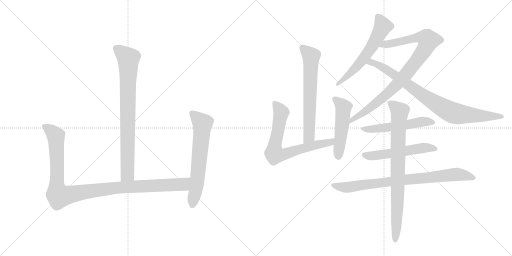
t = 0.00 s
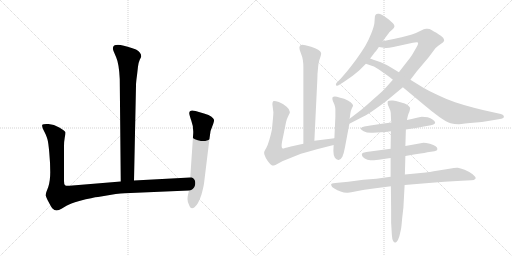
t = 2.20 s
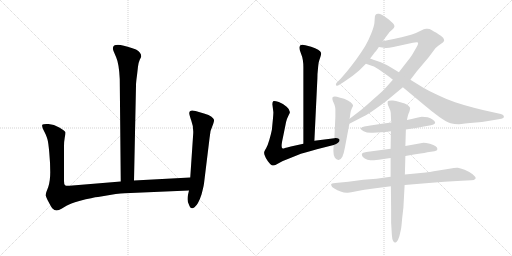
t = 4.40 s
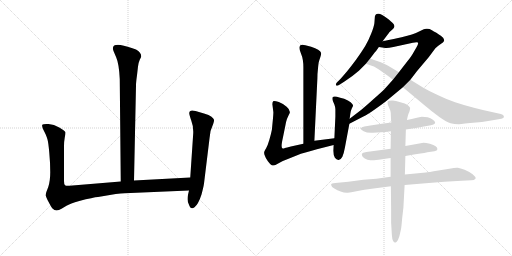
t = 6.60 s
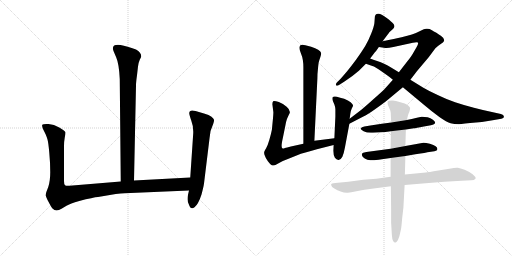
t = 8.81 s
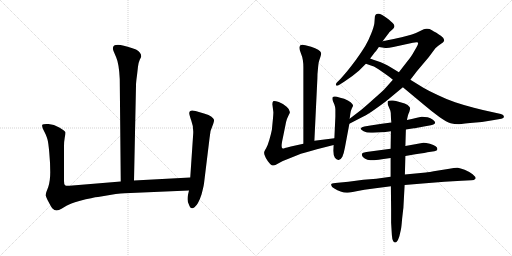
t = 11.01 s

The animated SVG that drew these frames (rendered in a browser with its animation timeline set to each time). Animation: 13 CSS @keyframes rules; one cycle of 11.01 s.

<svg version="1.1" viewBox="0 0 2048 1024" xmlns="http://www.w3.org/2000/svg">
  <g stroke="lightgray" stroke-dasharray="1,1" stroke-width="1" transform="scale(4, 4)">
    <line x1="0" y1="0" x2="256" y2="256"></line>
    <line x1="256" y1="0" x2="0" y2="256"></line>
    <line x1="128" y1="0" x2="128" y2="256"></line>
    <line x1="0" y1="128" x2="256" y2="128"></line>
    <line x1="256" y1="0" x2="512" y2="256"></line>
    <line x1="512" y1="0" x2="256" y2="256"></line>
    <line x1="384" y1="0" x2="384" y2="256"></line>
    <line x1="256" y1="128" x2="512" y2="128"></line>
  </g>
<g transform="scale(1, -1) translate(0, -850)">
   <style type="text/css">
    @keyframes keyframes0 {
      from {
       stroke: black;
       stroke-dashoffset: 810;
       stroke-width: 128;
       }
       73% {
       animation-timing-function: step-end;
       stroke: black;
       stroke-dashoffset: 0;
       stroke-width: 128;
       }
       to {
       stroke: black;
       stroke-width: 1024;
       }
       }
       #make-me-a-hanzi-animation-0 {
         animation: keyframes0 0.909180s both;
         animation-delay: 0.000000s;
         animation-timing-function: linear;
       }
    @keyframes keyframes1 {
      from {
       stroke: black;
       stroke-dashoffset: 1090;
       stroke-width: 128;
       }
       78% {
       animation-timing-function: step-end;
       stroke: black;
       stroke-dashoffset: 0;
       stroke-width: 128;
       }
       to {
       stroke: black;
       stroke-width: 1024;
       }
       }
       #make-me-a-hanzi-animation-1 {
         animation: keyframes1 1.137044s both;
         animation-delay: 0.909180s;
         animation-timing-function: linear;
       }
    @keyframes keyframes2 {
      from {
       stroke: black;
       stroke-dashoffset: 639;
       stroke-width: 128;
       }
       68% {
       animation-timing-function: step-end;
       stroke: black;
       stroke-dashoffset: 0;
       stroke-width: 128;
       }
       to {
       stroke: black;
       stroke-width: 1024;
       }
       }
       #make-me-a-hanzi-animation-2 {
         animation: keyframes2 0.770020s both;
         animation-delay: 2.046224s;
         animation-timing-function: linear;
       }
    @keyframes keyframes3 {
      from {
       stroke: black;
       stroke-dashoffset: 654;
       stroke-width: 128;
       }
       68% {
       animation-timing-function: step-end;
       stroke: black;
       stroke-dashoffset: 0;
       stroke-width: 128;
       }
       to {
       stroke: black;
       stroke-width: 1024;
       }
       }
       #make-me-a-hanzi-animation-3 {
         animation: keyframes3 0.782227s both;
         animation-delay: 2.816244s;
         animation-timing-function: linear;
       }
    @keyframes keyframes4 {
      from {
       stroke: black;
       stroke-dashoffset: 715;
       stroke-width: 128;
       }
       70% {
       animation-timing-function: step-end;
       stroke: black;
       stroke-dashoffset: 0;
       stroke-width: 128;
       }
       to {
       stroke: black;
       stroke-width: 1024;
       }
       }
       #make-me-a-hanzi-animation-4 {
         animation: keyframes4 0.831868s both;
         animation-delay: 3.598471s;
         animation-timing-function: linear;
       }
    @keyframes keyframes5 {
      from {
       stroke: black;
       stroke-dashoffset: 508;
       stroke-width: 128;
       }
       62% {
       animation-timing-function: step-end;
       stroke: black;
       stroke-dashoffset: 0;
       stroke-width: 128;
       }
       to {
       stroke: black;
       stroke-width: 1024;
       }
       }
       #make-me-a-hanzi-animation-5 {
         animation: keyframes5 0.663411s both;
         animation-delay: 4.430339s;
         animation-timing-function: linear;
       }
    @keyframes keyframes6 {
      from {
       stroke: black;
       stroke-dashoffset: 599;
       stroke-width: 128;
       }
       66% {
       animation-timing-function: step-end;
       stroke: black;
       stroke-dashoffset: 0;
       stroke-width: 128;
       }
       to {
       stroke: black;
       stroke-width: 1024;
       }
       }
       #make-me-a-hanzi-animation-6 {
         animation: keyframes6 0.737467s both;
         animation-delay: 5.093750s;
         animation-timing-function: linear;
       }
    @keyframes keyframes7 {
      from {
       stroke: black;
       stroke-dashoffset: 914;
       stroke-width: 128;
       }
       75% {
       animation-timing-function: step-end;
       stroke: black;
       stroke-dashoffset: 0;
       stroke-width: 128;
       }
       to {
       stroke: black;
       stroke-width: 1024;
       }
       }
       #make-me-a-hanzi-animation-7 {
         animation: keyframes7 0.993815s both;
         animation-delay: 5.831217s;
         animation-timing-function: linear;
       }
    @keyframes keyframes8 {
      from {
       stroke: black;
       stroke-dashoffset: 851;
       stroke-width: 128;
       }
       73% {
       animation-timing-function: step-end;
       stroke: black;
       stroke-dashoffset: 0;
       stroke-width: 128;
       }
       to {
       stroke: black;
       stroke-width: 1024;
       }
       }
       #make-me-a-hanzi-animation-8 {
         animation: keyframes8 0.942546s both;
         animation-delay: 6.825032s;
         animation-timing-function: linear;
       }
    @keyframes keyframes9 {
      from {
       stroke: black;
       stroke-dashoffset: 549;
       stroke-width: 128;
       }
       64% {
       animation-timing-function: step-end;
       stroke: black;
       stroke-dashoffset: 0;
       stroke-width: 128;
       }
       to {
       stroke: black;
       stroke-width: 1024;
       }
       }
       #make-me-a-hanzi-animation-9 {
         animation: keyframes9 0.696777s both;
         animation-delay: 7.767578s;
         animation-timing-function: linear;
       }
    @keyframes keyframes10 {
      from {
       stroke: black;
       stroke-dashoffset: 547;
       stroke-width: 128;
       }
       64% {
       animation-timing-function: step-end;
       stroke: black;
       stroke-dashoffset: 0;
       stroke-width: 128;
       }
       to {
       stroke: black;
       stroke-width: 1024;
       }
       }
       #make-me-a-hanzi-animation-10 {
         animation: keyframes10 0.695150s both;
         animation-delay: 8.464355s;
         animation-timing-function: linear;
       }
    @keyframes keyframes11 {
      from {
       stroke: black;
       stroke-dashoffset: 829;
       stroke-width: 128;
       }
       73% {
       animation-timing-function: step-end;
       stroke: black;
       stroke-dashoffset: 0;
       stroke-width: 128;
       }
       to {
       stroke: black;
       stroke-width: 1024;
       }
       }
       #make-me-a-hanzi-animation-11 {
         animation: keyframes11 0.924642s both;
         animation-delay: 9.159505s;
         animation-timing-function: linear;
       }
    @keyframes keyframes12 {
      from {
       stroke: black;
       stroke-dashoffset: 826;
       stroke-width: 128;
       }
       73% {
       animation-timing-function: step-end;
       stroke: black;
       stroke-dashoffset: 0;
       stroke-width: 128;
       }
       to {
       stroke: black;
       stroke-width: 1024;
       }
       }
       #make-me-a-hanzi-animation-12 {
         animation: keyframes12 0.922201s both;
         animation-delay: 10.084147s;
         animation-timing-function: linear;
       }
</style>
<path d="M 536.0 128.0 L 544.0 508.0 Q 544.0 521.0 548.0 549.0 L 552.0 584.0 Q 554.0 600.0 559.0 611.0 Q 565.0 622.0 565.0 624.0 Q 565.0 640.0 544.0 652.0 Q 508.0 666.0 482.0 670.0 Q 443.0 675.0 454.0 646.0 L 465.0 620.0 Q 476.0 595.0 479.0 534.0 L 483.0 124.0 C 483.0 94.0 535.0 98.0 536.0 128.0 Z" fill="lightgray"></path> 
<path d="M 256.0 126.0 L 256.0 266.0 Q 256.0 284.0 259.0 300.0 Q 262.0 316.0 261.0 322.0 Q 259.0 327.0 237.0 340.0 Q 216.0 353.0 194.0 354.0 Q 172.0 355.0 169.0 351.0 Q 167.0 347.0 172.0 334.0 L 182.0 314.0 Q 188.0 300.0 190.0 292.0 Q 193.0 283.0 197.0 241.0 Q 201.0 198.0 201.0 162.0 Q 201.0 126.0 193.0 102.0 L 185.0 81.0 Q 183.0 74.0 183.0 68.0 Q 184.0 61.0 195.0 41.0 Q 206.0 20.0 210.0 16.0 Q 224.0 1.0 246.0 15.0 L 266.0 27.0 Q 280.0 35.0 317.0 46.0 Q 374.0 61.0 392.0 62.0 L 463.0 74.0 Q 504.0 78.0 522.0 78.0 L 756.0 88.0 C 786.0 89.0 791.0 142.0 761.0 140.0 L 536.0 128.0 L 483.0 124.0 L 278.0 107.0 Q 264.0 106.0 260.0 109.0 Q 256.0 112.0 256.0 126.0 Z" fill="lightgray"></path> 
<path d="M 756.0 88.0 L 752.0 71.0 Q 750.0 63.0 750.0 53.0 Q 750.0 42.0 756.0 31.0 Q 763.0 9.0 778.0 21.0 Q 793.0 32.0 806.0 72.0 Q 814.0 102.0 816.0 116.0 L 838.0 296.0 Q 839.0 327.0 853.0 355.0 Q 857.0 367.0 856.0 371.0 Q 855.0 375.0 846.0 383.0 Q 837.0 390.0 816.0 396.0 L 782.0 406.0 Q 757.0 413.0 757.0 397.0 Q 757.0 391.0 765.0 368.0 Q 774.0 345.0 773.0 318.0 L 761.0 140.0 L 756.0 88.0 Z" fill="lightgray"></path> 
<path d="M 1257.5 287.5 L 1269.5 536.5 Q 1269.5 556.5 1271.5 571.5 Q 1272.5 585.5 1274.5 599.5 Q 1277.5 611.5 1281.5 622.5 Q 1284.5 631.5 1284.5 636.5 Q 1284.5 638.5 1283.5 640.5 Q 1282.5 645.5 1272.5 651.5 Q 1262.5 657.5 1244.5 663.5 L 1221.5 669.5 Q 1214.5 671.5 1209.5 671.5 Q 1204.5 671.5 1201.5 669.5 Q 1197.5 665.5 1197.5 659.5 Q 1197.5 651.5 1203.5 637.5 Q 1209.5 623.5 1211.5 609.5 Q 1213.5 596.5 1213.5 581.5 L 1213.5 275.5 C 1213.5 245.5 1256.5 257.5 1257.5 287.5 Z" fill="lightgray"></path> 
<path d="M 1213.5 275.5 L 1163.5 264.5 Q 1145.5 260.5 1139.5 258.5 Q 1135.5 256.5 1132.5 256.5 Q 1130.5 256.5 1129.5 257.5 Q 1126.5 259.5 1126.5 266.5 L 1126.5 268.5 Q 1126.5 277.5 1131.5 299.5 L 1141.5 348.5 Q 1143.5 362.5 1147.5 373.5 Q 1151.5 383.5 1155.5 391.5 Q 1159.5 398.5 1159.5 401.5 L 1159.5 402.5 Q 1159.5 412.5 1146.5 423.5 Q 1133.5 435.5 1115.5 442.5 Q 1102.5 446.5 1096.5 446.5 Q 1093.5 446.5 1092.5 445.5 Q 1089.5 441.5 1089.5 433.5 L 1093.5 401.5 Q 1093.5 394.5 1091.5 372.5 L 1087.5 331.5 Q 1084.5 315.5 1077.5 291.5 Q 1070.5 267.5 1064.5 257.5 Q 1057.5 246.5 1057.5 244.5 Q 1056.5 241.5 1056.5 239.5 Q 1056.5 233.5 1059.5 227.5 Q 1062.5 217.5 1071.5 205.5 Q 1081.5 192.5 1085.5 190.5 Q 1088.5 188.5 1092.5 188.5 L 1095.5 188.5 Q 1099.5 188.5 1112.5 196.5 Q 1125.5 205.5 1151.5 214.5 L 1203.5 235.5 Q 1222.5 241.5 1267.5 253.5 L 1334.5 270.5 C 1363.5 277.5 1367.5 301.5 1337.5 297.5 L 1257.5 287.5 L 1213.5 275.5 Z" fill="lightgray"></path> 
<path d="M 1334.5 270.5 L 1333.5 247.5 Q 1333.5 228.5 1339.5 219.5 Q 1345.5 211.5 1353.5 210.5 L 1354.5 210.5 Q 1362.5 210.5 1369.5 223.5 Q 1375.5 237.5 1379.5 259.5 L 1397.5 355.5 L 1398.5 375.5 L 1401.5 396.5 Q 1403.5 409.5 1407.5 417.5 L 1412.5 427.5 Q 1412.5 433.5 1402.5 441.5 Q 1393.5 449.5 1376.5 455.5 Q 1359.5 460.5 1347.5 463.5 Q 1342.5 464.5 1339.5 464.5 Q 1332.5 464.5 1330.5 461.5 Q 1329.5 459.5 1329.5 456.5 Q 1329.5 452.5 1331.5 446.5 L 1337.5 432.5 Q 1341.5 421.5 1341.5 413.5 L 1341.5 384.5 L 1337.5 297.5 L 1334.5 270.5 Z" fill="lightgray"></path> 
<path d="M 1530.5 685.5 L 1545.5 705.5 Q 1557.5 721.5 1558.5 722.5 Q 1559.5 723.5 1568.5 731.5 Q 1577.5 739.5 1577.5 743.5 L 1577.5 746.5 Q 1577.5 751.5 1572.5 756.5 Q 1566.5 763.5 1545.5 779.5 Q 1523.5 795.5 1515.5 795.5 L 1511.5 795.5 Q 1506.5 795.5 1504.5 793.5 Q 1501.5 791.5 1499.5 784.5 L 1497.5 757.5 Q 1495.5 742.5 1484.5 715.5 Q 1473.5 687.5 1461.5 667.5 Q 1449.5 647.5 1425.5 613.5 Q 1401.5 581.5 1388.5 565.5 L 1363.5 536.5 L 1346.5 519.5 Q 1343.5 515.5 1343.5 512.5 Q 1343.5 511.5 1344.5 509.5 Q 1345.5 507.5 1348.5 507.5 Q 1351.5 507.5 1357.5 511.5 L 1376.5 523.5 L 1409.5 546.5 L 1435.5 567.5 L 1463.5 595.5 L 1480.5 616.5 L 1499.5 641.5 Q 1502.5 643.5 1515.5 662.5 L 1530.5 685.5 Z" fill="lightgray"></path> 
<path d="M 1397.5 355.5 L 1453.5 384.5 Q 1471.5 392.5 1508.5 419.5 Q 1545.5 445.5 1564.5 462.5 L 1611.5 501.5 L 1641.5 531.5 L 1667.5 565.5 L 1715.5 622.5 L 1741.5 657.5 Q 1749.5 665.5 1761.5 673.5 Q 1774.5 681.5 1775.5 685.5 Q 1776.5 687.5 1776.5 689.5 Q 1776.5 693.5 1772.5 699.5 Q 1767.5 705.5 1745.5 719.5 Q 1723.5 731.5 1718.5 734.5 Q 1715.5 735.5 1709.5 735.5 L 1704.5 735.5 Q 1697.5 735.5 1680.5 726.5 Q 1663.5 717.5 1647.5 712.5 Q 1631.5 707.5 1606.5 701.5 Q 1581.5 695.5 1530.5 685.5 C 1501.5 679.5 1485.5 667.5 1515.5 662.5 L 1541.5 658.5 L 1545.5 658.5 Q 1554.5 658.5 1573.5 662.5 L 1651.5 679.5 Q 1660.5 681.5 1665.5 681.5 Q 1669.5 681.5 1671.5 680.5 Q 1672.5 679.5 1672.5 677.5 Q 1672.5 672.5 1665.5 660.5 L 1650.5 634.5 Q 1645.5 625.5 1629.5 605.5 L 1595.5 561.5 L 1571.5 531.5 L 1537.5 493.5 Q 1525.5 481.5 1494.5 454.5 Q 1463.5 426.5 1445.5 411.5 L 1398.5 375.5 C 1374.5 357.5 1370.5 341.5 1397.5 355.5 Z" fill="lightgray"></path> 
<path d="M 1611.5 501.5 L 1647.5 471.5 L 1695.5 431.5 Q 1728.5 403.5 1757.5 382.5 Q 1787.5 361.5 1802.5 357.5 Q 1817.5 353.5 1833.5 353.5 Q 1834.5 353.5 1880.5 358.5 L 1927.5 362.5 L 1970.5 369.5 L 2005.5 375.5 Q 2015.5 377.5 2015.5 382.5 L 2015.5 384.5 Q 2015.5 391.5 2003.5 394.5 L 1967.5 402.5 Q 1933.5 409.5 1895.5 419.5 Q 1856.5 429.5 1820.5 441.5 Q 1785.5 453.5 1750.5 470.5 Q 1715.5 486.5 1693.5 499.5 L 1641.5 531.5 L 1595.5 561.5 L 1567.5 578.5 Q 1549.5 589.5 1536.5 595.5 Q 1523.5 601.5 1508.5 606.5 Q 1492.5 611.5 1480.5 616.5 C 1452.5 627.5 1435.5 605.5 1463.5 595.5 L 1492.5 585.5 Q 1497.5 584.5 1515.5 572.5 L 1545.5 551.5 Q 1557.5 543.5 1571.5 531.5 L 1611.5 501.5 Z" fill="lightgray"></path> 
<path d="M 1623.5 332.5 L 1655.5 337.5 Q 1661.5 337.5 1695.5 344.5 L 1723.5 349.5 Q 1739.5 353.5 1740.5 358.5 L 1740.5 359.5 Q 1740.5 365.5 1731.5 371.5 Q 1722.5 378.5 1710.5 381.5 Q 1698.5 383.5 1687.5 383.5 Q 1677.5 382.5 1663.5 378.5 Q 1648.5 375.5 1627.5 370.5 L 1565.5 360.5 L 1527.5 355.5 L 1481.5 348.5 L 1457.5 344.5 Q 1445.5 342.5 1443.5 337.5 L 1442.5 336.5 Q 1442.5 332.5 1454.5 325.5 Q 1466.5 319.5 1483.5 319.5 L 1491.5 319.5 L 1525.5 321.5 Q 1538.5 321.5 1563.5 325.5 L 1623.5 332.5 Z" fill="lightgray"></path> 
<path d="M 1562.5 255.5 L 1465.5 242.5 Q 1449.5 239.5 1447.5 235.5 L 1447.5 232.5 Q 1447.5 227.5 1451.5 222.5 Q 1457.5 215.5 1469.5 211.5 Q 1482.5 209.5 1491.5 209.5 Q 1499.5 209.5 1527.5 213.5 L 1562.5 218.5 L 1621.5 226.5 L 1661.5 233.5 Q 1707.5 240.5 1709.5 241.5 L 1737.5 245.5 Q 1749.5 247.5 1749.5 253.5 L 1749.5 254.5 Q 1749.5 260.5 1742.5 265.5 Q 1735.5 271.5 1719.5 275.5 Q 1703.5 279.5 1693.5 279.5 L 1660.5 273.5 L 1621.5 266.5 L 1562.5 255.5 Z" fill="lightgray"></path> 
<path d="M 1562.5 143.5 L 1505.5 135.5 L 1453.5 131.5 L 1393.5 123.5 L 1351.5 119.5 Q 1329.5 117.5 1326.5 115.5 Q 1324.5 113.5 1324.5 111.5 Q 1324.5 110.5 1325.5 108.5 Q 1325.5 103.5 1337.5 96.5 Q 1349.5 89.5 1362.5 84.5 Q 1375.5 79.5 1387.5 79.5 L 1390.5 79.5 Q 1397.5 79.5 1410.5 82.5 Q 1427.5 85.5 1457.5 91.5 L 1509.5 98.5 Q 1530.5 101.5 1563.5 105.5 L 1618.5 110.5 L 1690.5 116.5 L 1777.5 123.5 L 1846.5 127.5 L 1885.5 129.5 Q 1897.5 129.5 1901.5 135.5 Q 1902.5 136.5 1902.5 137.5 Q 1902.5 143.5 1890.5 153.5 Q 1875.5 164.5 1858.5 171.5 Q 1840.5 177.5 1831.5 179.5 L 1827.5 179.5 Q 1817.5 179.5 1797.5 175.5 L 1753.5 168.5 Q 1711.5 161.5 1703.5 160.5 L 1619.5 152.5 L 1562.5 143.5 Z" fill="lightgray"></path> 
<path d="M 1621.5 266.5 L 1623.5 332.5 L 1627.5 370.5 L 1631.5 387.5 Q 1633.5 395.5 1637.5 403.5 Q 1640.5 413.5 1640.5 418.5 Q 1639.5 423.5 1630.5 430.5 Q 1621.5 437.5 1601.5 441.5 Q 1581.5 447.5 1571.5 448.5 L 1565.5 448.5 Q 1553.5 448.5 1551.5 445.5 Q 1550.5 442.5 1550.5 439.5 Q 1550.5 435.5 1551.5 431.5 L 1561.5 407.5 Q 1563.5 400.5 1563.5 387.5 Q 1563.5 375.5 1565.5 360.5 L 1563.5 325.5 L 1562.5 255.5 L 1562.5 218.5 L 1562.5 143.5 L 1563.5 105.5 L 1564.5 11.5 L 1564.5 -40.5 L 1567.5 -90.5 Q 1568.5 -106.5 1572.5 -113.5 Q 1576.5 -119.5 1580.5 -119.5 L 1581.5 -119.5 Q 1584.5 -119.5 1587.5 -115.5 Q 1592.5 -110.5 1597.5 -94.5 L 1603.5 -68.5 Q 1605.5 -60.5 1608.5 -24.5 Q 1612.5 11.5 1613.5 18.5 L 1618.5 110.5 L 1619.5 152.5 L 1621.5 226.5 L 1621.5 266.5 Z" fill="lightgray"></path> 
      <clipPath id="make-me-a-hanzi-clip-0">
      <path d="M 536.0 128.0 L 544.0 508.0 Q 544.0 521.0 548.0 549.0 L 552.0 584.0 Q 554.0 600.0 559.0 611.0 Q 565.0 622.0 565.0 624.0 Q 565.0 640.0 544.0 652.0 Q 508.0 666.0 482.0 670.0 Q 443.0 675.0 454.0 646.0 L 465.0 620.0 Q 476.0 595.0 479.0 534.0 L 483.0 124.0 C 483.0 94.0 535.0 98.0 536.0 128.0 Z" fill="lightgray"></path>
      </clipPath>
      <path clip-path="url(#make-me-a-hanzi-clip-0)" d="M 466.0 655.0 L 513.0 616.0 L 510.0 153.0 L 489.0 132.0 " fill="none" id="make-me-a-hanzi-animation-0" stroke-dasharray="682 1364" stroke-linecap="round"></path>

      <clipPath id="make-me-a-hanzi-clip-1">
      <path d="M 256.0 126.0 L 256.0 266.0 Q 256.0 284.0 259.0 300.0 Q 262.0 316.0 261.0 322.0 Q 259.0 327.0 237.0 340.0 Q 216.0 353.0 194.0 354.0 Q 172.0 355.0 169.0 351.0 Q 167.0 347.0 172.0 334.0 L 182.0 314.0 Q 188.0 300.0 190.0 292.0 Q 193.0 283.0 197.0 241.0 Q 201.0 198.0 201.0 162.0 Q 201.0 126.0 193.0 102.0 L 185.0 81.0 Q 183.0 74.0 183.0 68.0 Q 184.0 61.0 195.0 41.0 Q 206.0 20.0 210.0 16.0 Q 224.0 1.0 246.0 15.0 L 266.0 27.0 Q 280.0 35.0 317.0 46.0 Q 374.0 61.0 392.0 62.0 L 463.0 74.0 Q 504.0 78.0 522.0 78.0 L 756.0 88.0 C 786.0 89.0 791.0 142.0 761.0 140.0 L 536.0 128.0 L 483.0 124.0 L 278.0 107.0 Q 264.0 106.0 260.0 109.0 Q 256.0 112.0 256.0 126.0 Z" fill="lightgray"></path>
      </clipPath>
      <path clip-path="url(#make-me-a-hanzi-clip-1)" d="M 175.0 348.0 L 208.0 324.0 L 224.0 300.0 L 227.0 100.0 L 237.0 66.0 L 461.0 99.0 L 732.0 112.0 L 754.0 134.0 " fill="none" id="make-me-a-hanzi-animation-1" stroke-dasharray="962 1924" stroke-linecap="round"></path>

      <clipPath id="make-me-a-hanzi-clip-2">
      <path d="M 756.0 88.0 L 752.0 71.0 Q 750.0 63.0 750.0 53.0 Q 750.0 42.0 756.0 31.0 Q 763.0 9.0 778.0 21.0 Q 793.0 32.0 806.0 72.0 Q 814.0 102.0 816.0 116.0 L 838.0 296.0 Q 839.0 327.0 853.0 355.0 Q 857.0 367.0 856.0 371.0 Q 855.0 375.0 846.0 383.0 Q 837.0 390.0 816.0 396.0 L 782.0 406.0 Q 757.0 413.0 757.0 397.0 Q 757.0 391.0 765.0 368.0 Q 774.0 345.0 773.0 318.0 L 761.0 140.0 L 756.0 88.0 Z" fill="lightgray"></path>
      </clipPath>
      <path clip-path="url(#make-me-a-hanzi-clip-2)" d="M 772.0 395.0 L 810.0 356.0 L 789.0 127.0 L 769.0 30.0 " fill="none" id="make-me-a-hanzi-animation-2" stroke-dasharray="511 1022" stroke-linecap="round"></path>

      <clipPath id="make-me-a-hanzi-clip-3">
      <path d="M 1257.5 287.5 L 1269.5 536.5 Q 1269.5 556.5 1271.5 571.5 Q 1272.5 585.5 1274.5 599.5 Q 1277.5 611.5 1281.5 622.5 Q 1284.5 631.5 1284.5 636.5 Q 1284.5 638.5 1283.5 640.5 Q 1282.5 645.5 1272.5 651.5 Q 1262.5 657.5 1244.5 663.5 L 1221.5 669.5 Q 1214.5 671.5 1209.5 671.5 Q 1204.5 671.5 1201.5 669.5 Q 1197.5 665.5 1197.5 659.5 Q 1197.5 651.5 1203.5 637.5 Q 1209.5 623.5 1211.5 609.5 Q 1213.5 596.5 1213.5 581.5 L 1213.5 275.5 C 1213.5 245.5 1256.5 257.5 1257.5 287.5 Z" fill="lightgray"></path>
      </clipPath>
      <path clip-path="url(#make-me-a-hanzi-clip-3)" d="M 1207.5 661.5 L 1244.5 623.5 L 1236.5 311.5 L 1219.5 283.5 " fill="none" id="make-me-a-hanzi-animation-3" stroke-dasharray="526 1052" stroke-linecap="round"></path>

      <clipPath id="make-me-a-hanzi-clip-4">
      <path d="M 1213.5 275.5 L 1163.5 264.5 Q 1145.5 260.5 1139.5 258.5 Q 1135.5 256.5 1132.5 256.5 Q 1130.5 256.5 1129.5 257.5 Q 1126.5 259.5 1126.5 266.5 L 1126.5 268.5 Q 1126.5 277.5 1131.5 299.5 L 1141.5 348.5 Q 1143.5 362.5 1147.5 373.5 Q 1151.5 383.5 1155.5 391.5 Q 1159.5 398.5 1159.5 401.5 L 1159.5 402.5 Q 1159.5 412.5 1146.5 423.5 Q 1133.5 435.5 1115.5 442.5 Q 1102.5 446.5 1096.5 446.5 Q 1093.5 446.5 1092.5 445.5 Q 1089.5 441.5 1089.5 433.5 L 1093.5 401.5 Q 1093.5 394.5 1091.5 372.5 L 1087.5 331.5 Q 1084.5 315.5 1077.5 291.5 Q 1070.5 267.5 1064.5 257.5 Q 1057.5 246.5 1057.5 244.5 Q 1056.5 241.5 1056.5 239.5 Q 1056.5 233.5 1059.5 227.5 Q 1062.5 217.5 1071.5 205.5 Q 1081.5 192.5 1085.5 190.5 Q 1088.5 188.5 1092.5 188.5 L 1095.5 188.5 Q 1099.5 188.5 1112.5 196.5 Q 1125.5 205.5 1151.5 214.5 L 1203.5 235.5 Q 1222.5 241.5 1267.5 253.5 L 1334.5 270.5 C 1363.5 277.5 1367.5 301.5 1337.5 297.5 L 1257.5 287.5 L 1213.5 275.5 Z" fill="lightgray"></path>
      </clipPath>
      <path clip-path="url(#make-me-a-hanzi-clip-4)" d="M 1096.5 438.5 L 1125.5 400.5 L 1098.5 267.5 L 1097.5 236.5 L 1135.5 232.5 L 1266.5 271.5 L 1311.5 278.5 L 1331.5 291.5 " fill="none" id="make-me-a-hanzi-animation-4" stroke-dasharray="587 1174" stroke-linecap="round"></path>

      <clipPath id="make-me-a-hanzi-clip-5">
      <path d="M 1334.5 270.5 L 1333.5 247.5 Q 1333.5 228.5 1339.5 219.5 Q 1345.5 211.5 1353.5 210.5 L 1354.5 210.5 Q 1362.5 210.5 1369.5 223.5 Q 1375.5 237.5 1379.5 259.5 L 1397.5 355.5 L 1398.5 375.5 L 1401.5 396.5 Q 1403.5 409.5 1407.5 417.5 L 1412.5 427.5 Q 1412.5 433.5 1402.5 441.5 Q 1393.5 449.5 1376.5 455.5 Q 1359.5 460.5 1347.5 463.5 Q 1342.5 464.5 1339.5 464.5 Q 1332.5 464.5 1330.5 461.5 Q 1329.5 459.5 1329.5 456.5 Q 1329.5 452.5 1331.5 446.5 L 1337.5 432.5 Q 1341.5 421.5 1341.5 413.5 L 1341.5 384.5 L 1337.5 297.5 L 1334.5 270.5 Z" fill="lightgray"></path>
      </clipPath>
      <path clip-path="url(#make-me-a-hanzi-clip-5)" d="M 1336.5 457.5 L 1373.5 421.5 L 1354.5 222.5 " fill="none" id="make-me-a-hanzi-animation-5" stroke-dasharray="380 760" stroke-linecap="round"></path>

      <clipPath id="make-me-a-hanzi-clip-6">
      <path d="M 1530.5 685.5 L 1545.5 705.5 Q 1557.5 721.5 1558.5 722.5 Q 1559.5 723.5 1568.5 731.5 Q 1577.5 739.5 1577.5 743.5 L 1577.5 746.5 Q 1577.5 751.5 1572.5 756.5 Q 1566.5 763.5 1545.5 779.5 Q 1523.5 795.5 1515.5 795.5 L 1511.5 795.5 Q 1506.5 795.5 1504.5 793.5 Q 1501.5 791.5 1499.5 784.5 L 1497.5 757.5 Q 1495.5 742.5 1484.5 715.5 Q 1473.5 687.5 1461.5 667.5 Q 1449.5 647.5 1425.5 613.5 Q 1401.5 581.5 1388.5 565.5 L 1363.5 536.5 L 1346.5 519.5 Q 1343.5 515.5 1343.5 512.5 Q 1343.5 511.5 1344.5 509.5 Q 1345.5 507.5 1348.5 507.5 Q 1351.5 507.5 1357.5 511.5 L 1376.5 523.5 L 1409.5 546.5 L 1435.5 567.5 L 1463.5 595.5 L 1480.5 616.5 L 1499.5 641.5 Q 1502.5 643.5 1515.5 662.5 L 1530.5 685.5 Z" fill="lightgray"></path>
      </clipPath>
      <path clip-path="url(#make-me-a-hanzi-clip-6)" d="M 1511.5 784.5 L 1531.5 745.5 L 1491.5 668.5 L 1427.5 584.5 L 1348.5 512.5 " fill="none" id="make-me-a-hanzi-animation-6" stroke-dasharray="471 942" stroke-linecap="round"></path>

      <clipPath id="make-me-a-hanzi-clip-7">
      <path d="M 1397.5 355.5 L 1453.5 384.5 Q 1471.5 392.5 1508.5 419.5 Q 1545.5 445.5 1564.5 462.5 L 1611.5 501.5 L 1641.5 531.5 L 1667.5 565.5 L 1715.5 622.5 L 1741.5 657.5 Q 1749.5 665.5 1761.5 673.5 Q 1774.5 681.5 1775.5 685.5 Q 1776.5 687.5 1776.5 689.5 Q 1776.5 693.5 1772.5 699.5 Q 1767.5 705.5 1745.5 719.5 Q 1723.5 731.5 1718.5 734.5 Q 1715.5 735.5 1709.5 735.5 L 1704.5 735.5 Q 1697.5 735.5 1680.5 726.5 Q 1663.5 717.5 1647.5 712.5 Q 1631.5 707.5 1606.5 701.5 Q 1581.5 695.5 1530.5 685.5 C 1501.5 679.5 1485.5 667.5 1515.5 662.5 L 1541.5 658.5 L 1545.5 658.5 Q 1554.5 658.5 1573.5 662.5 L 1651.5 679.5 Q 1660.5 681.5 1665.5 681.5 Q 1669.5 681.5 1671.5 680.5 Q 1672.5 679.5 1672.5 677.5 Q 1672.5 672.5 1665.5 660.5 L 1650.5 634.5 Q 1645.5 625.5 1629.5 605.5 L 1595.5 561.5 L 1571.5 531.5 L 1537.5 493.5 Q 1525.5 481.5 1494.5 454.5 Q 1463.5 426.5 1445.5 411.5 L 1398.5 375.5 C 1374.5 357.5 1370.5 341.5 1397.5 355.5 Z" fill="lightgray"></path>
      </clipPath>
      <path clip-path="url(#make-me-a-hanzi-clip-7)" d="M 1522.5 666.5 L 1671.5 700.5 L 1702.5 698.5 L 1713.5 689.5 L 1687.5 636.5 L 1608.5 534.5 L 1538.5 466.5 L 1441.5 390.5 L 1405.5 370.5 L 1403.5 360.5 " fill="none" id="make-me-a-hanzi-animation-7" stroke-dasharray="786 1572" stroke-linecap="round"></path>

      <clipPath id="make-me-a-hanzi-clip-8">
      <path d="M 1611.5 501.5 L 1647.5 471.5 L 1695.5 431.5 Q 1728.5 403.5 1757.5 382.5 Q 1787.5 361.5 1802.5 357.5 Q 1817.5 353.5 1833.5 353.5 Q 1834.5 353.5 1880.5 358.5 L 1927.5 362.5 L 1970.5 369.5 L 2005.5 375.5 Q 2015.5 377.5 2015.5 382.5 L 2015.5 384.5 Q 2015.5 391.5 2003.5 394.5 L 1967.5 402.5 Q 1933.5 409.5 1895.5 419.5 Q 1856.5 429.5 1820.5 441.5 Q 1785.5 453.5 1750.5 470.5 Q 1715.5 486.5 1693.5 499.5 L 1641.5 531.5 L 1595.5 561.5 L 1567.5 578.5 Q 1549.5 589.5 1536.5 595.5 Q 1523.5 601.5 1508.5 606.5 Q 1492.5 611.5 1480.5 616.5 C 1452.5 627.5 1435.5 605.5 1463.5 595.5 L 1492.5 585.5 Q 1497.5 584.5 1515.5 572.5 L 1545.5 551.5 Q 1557.5 543.5 1571.5 531.5 L 1611.5 501.5 Z" fill="lightgray"></path>
      </clipPath>
      <path clip-path="url(#make-me-a-hanzi-clip-8)" d="M 1472.5 597.5 L 1484.5 601.5 L 1524.5 585.5 L 1707.5 458.5 L 1807.5 400.5 L 1864.5 390.5 L 2007.5 383.5 " fill="none" id="make-me-a-hanzi-animation-8" stroke-dasharray="723 1446" stroke-linecap="round"></path>

      <clipPath id="make-me-a-hanzi-clip-9">
      <path d="M 1623.5 332.5 L 1655.5 337.5 Q 1661.5 337.5 1695.5 344.5 L 1723.5 349.5 Q 1739.5 353.5 1740.5 358.5 L 1740.5 359.5 Q 1740.5 365.5 1731.5 371.5 Q 1722.5 378.5 1710.5 381.5 Q 1698.5 383.5 1687.5 383.5 Q 1677.5 382.5 1663.5 378.5 Q 1648.5 375.5 1627.5 370.5 L 1565.5 360.5 L 1527.5 355.5 L 1481.5 348.5 L 1457.5 344.5 Q 1445.5 342.5 1443.5 337.5 L 1442.5 336.5 Q 1442.5 332.5 1454.5 325.5 Q 1466.5 319.5 1483.5 319.5 L 1491.5 319.5 L 1525.5 321.5 Q 1538.5 321.5 1563.5 325.5 L 1623.5 332.5 Z" fill="lightgray"></path>
      </clipPath>
      <path clip-path="url(#make-me-a-hanzi-clip-9)" d="M 1445.5 334.5 L 1553.5 340.5 L 1692.5 364.5 L 1735.5 359.5 " fill="none" id="make-me-a-hanzi-animation-9" stroke-dasharray="421 842" stroke-linecap="round"></path>

      <clipPath id="make-me-a-hanzi-clip-10">
      <path d="M 1562.5 255.5 L 1465.5 242.5 Q 1449.5 239.5 1447.5 235.5 L 1447.5 232.5 Q 1447.5 227.5 1451.5 222.5 Q 1457.5 215.5 1469.5 211.5 Q 1482.5 209.5 1491.5 209.5 Q 1499.5 209.5 1527.5 213.5 L 1562.5 218.5 L 1621.5 226.5 L 1661.5 233.5 Q 1707.5 240.5 1709.5 241.5 L 1737.5 245.5 Q 1749.5 247.5 1749.5 253.5 L 1749.5 254.5 Q 1749.5 260.5 1742.5 265.5 Q 1735.5 271.5 1719.5 275.5 Q 1703.5 279.5 1693.5 279.5 L 1660.5 273.5 L 1621.5 266.5 L 1562.5 255.5 Z" fill="lightgray"></path>
      </clipPath>
      <path clip-path="url(#make-me-a-hanzi-clip-10)" d="M 1452.5 234.5 L 1494.5 227.5 L 1697.5 259.5 L 1740.5 254.5 " fill="none" id="make-me-a-hanzi-animation-10" stroke-dasharray="419 838" stroke-linecap="round"></path>

      <clipPath id="make-me-a-hanzi-clip-11">
      <path d="M 1562.5 143.5 L 1505.5 135.5 L 1453.5 131.5 L 1393.5 123.5 L 1351.5 119.5 Q 1329.5 117.5 1326.5 115.5 Q 1324.5 113.5 1324.5 111.5 Q 1324.5 110.5 1325.5 108.5 Q 1325.5 103.5 1337.5 96.5 Q 1349.5 89.5 1362.5 84.5 Q 1375.5 79.5 1387.5 79.5 L 1390.5 79.5 Q 1397.5 79.5 1410.5 82.5 Q 1427.5 85.5 1457.5 91.5 L 1509.5 98.5 Q 1530.5 101.5 1563.5 105.5 L 1618.5 110.5 L 1690.5 116.5 L 1777.5 123.5 L 1846.5 127.5 L 1885.5 129.5 Q 1897.5 129.5 1901.5 135.5 Q 1902.5 136.5 1902.5 137.5 Q 1902.5 143.5 1890.5 153.5 Q 1875.5 164.5 1858.5 171.5 Q 1840.5 177.5 1831.5 179.5 L 1827.5 179.5 Q 1817.5 179.5 1797.5 175.5 L 1753.5 168.5 Q 1711.5 161.5 1703.5 160.5 L 1619.5 152.5 L 1562.5 143.5 Z" fill="lightgray"></path>
      </clipPath>
      <path clip-path="url(#make-me-a-hanzi-clip-11)" d="M 1329.5 111.5 L 1383.5 100.5 L 1829.5 153.5 L 1896.5 139.5 " fill="none" id="make-me-a-hanzi-animation-11" stroke-dasharray="701 1402" stroke-linecap="round"></path>

      <clipPath id="make-me-a-hanzi-clip-12">
      <path d="M 1621.5 266.5 L 1623.5 332.5 L 1627.5 370.5 L 1631.5 387.5 Q 1633.5 395.5 1637.5 403.5 Q 1640.5 413.5 1640.5 418.5 Q 1639.5 423.5 1630.5 430.5 Q 1621.5 437.5 1601.5 441.5 Q 1581.5 447.5 1571.5 448.5 L 1565.5 448.5 Q 1553.5 448.5 1551.5 445.5 Q 1550.5 442.5 1550.5 439.5 Q 1550.5 435.5 1551.5 431.5 L 1561.5 407.5 Q 1563.5 400.5 1563.5 387.5 Q 1563.5 375.5 1565.5 360.5 L 1563.5 325.5 L 1562.5 255.5 L 1562.5 218.5 L 1562.5 143.5 L 1563.5 105.5 L 1564.5 11.5 L 1564.5 -40.5 L 1567.5 -90.5 Q 1568.5 -106.5 1572.5 -113.5 Q 1576.5 -119.5 1580.5 -119.5 L 1581.5 -119.5 Q 1584.5 -119.5 1587.5 -115.5 Q 1592.5 -110.5 1597.5 -94.5 L 1603.5 -68.5 Q 1605.5 -60.5 1608.5 -24.5 Q 1612.5 11.5 1613.5 18.5 L 1618.5 110.5 L 1619.5 152.5 L 1621.5 226.5 L 1621.5 266.5 Z" fill="lightgray"></path>
      </clipPath>
      <path clip-path="url(#make-me-a-hanzi-clip-12)" d="M 1559.5 441.5 L 1598.5 402.5 L 1581.5 -112.5 " fill="none" id="make-me-a-hanzi-animation-12" stroke-dasharray="698 1396" stroke-linecap="round"></path>

</g>
</svg>
